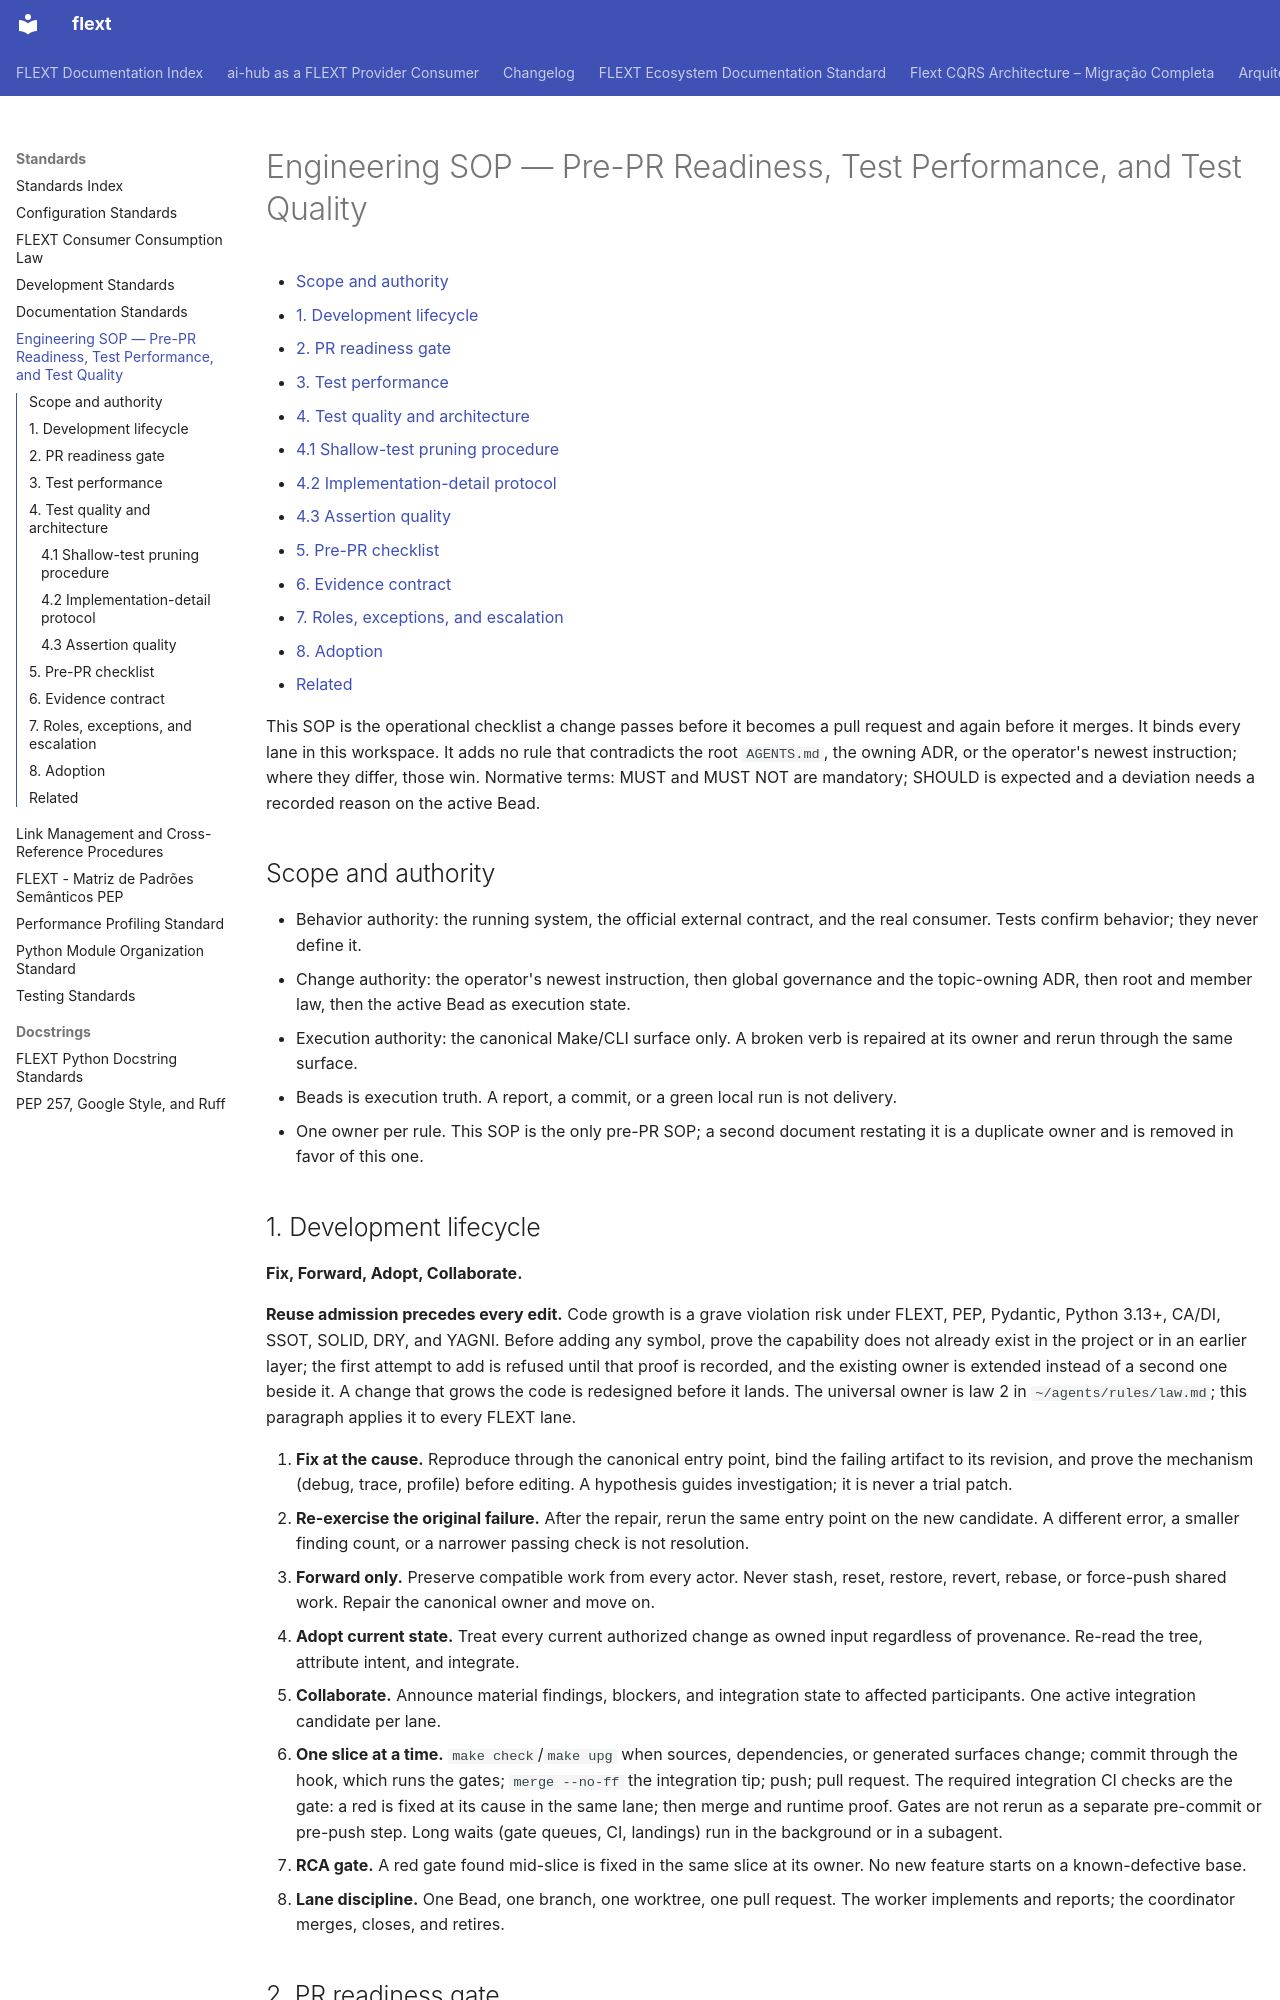

repository: flext-sh/flext · page: standards/engineering-sop/index.html · generator: mkdocs

# Engineering SOP — Pre-PR Readiness, Test Performance, and Test Quality

<!-- TOC START -->

- [Scope and authority](#scope-and-authority)
- [1. Development lifecycle](#1-development-lifecycle)
- [2. PR readiness gate](#2-pr-readiness-gate)
- [3. Test performance](#3-test-performance)
- [4. Test quality and architecture](#4-test-quality-and-architecture)
  - [4.1 Shallow-test pruning procedure](#41-shallow-test-pruning-procedure)
  - [4.2 Implementation-detail protocol](#42-implementation-detail-protocol)
  - [4.3 Assertion quality](#43-assertion-quality)
- [5. Pre-PR checklist](#5-pre-pr-checklist)
- [6. Evidence contract](#6-evidence-contract)
- [7. Roles, exceptions, and escalation](#7-roles-exceptions-and-escalation)
- [8. Adoption](#8-adoption)
- [Related](#related)

<!-- TOC END -->

This SOP is the operational checklist a change passes before it becomes a pull request
and again before it merges. It binds every lane in this workspace. It adds no rule that
contradicts the root `AGENTS.md`, the owning ADR, or the operator's newest instruction;
where they differ, those win. Normative terms: MUST and MUST NOT are mandatory; SHOULD
is expected and a deviation needs a recorded reason on the active Bead.

## Scope and authority

- Behavior authority: the running system, the official external contract, and the real
  consumer. Tests confirm behavior; they never define it.
- Change authority: the operator's newest instruction, then global governance and the
  topic-owning ADR, then root and member law, then the active Bead as execution state.
- Execution authority: the canonical Make/CLI surface only. A broken verb is repaired at
  its owner and rerun through the same surface.
- Beads is execution truth. A report, a commit, or a green local run is not delivery.
- One owner per rule. This SOP is the only pre-PR SOP; a second document restating it
  is a duplicate owner and is removed in favor of this one.

## 1. Development lifecycle

**Fix, Forward, Adopt, Collaborate.**

**Reuse admission precedes every edit.** Code growth is a grave violation risk under
FLEXT, PEP, Pydantic, Python 3.13+, CA/DI, SSOT, SOLID, DRY, and YAGNI. Before adding
any symbol, prove the capability does not already exist in the project or in an earlier
layer; the first attempt to add is refused until that proof is recorded, and the
existing owner is extended instead of a second one beside it. A change that grows the
code is redesigned before it lands. The universal owner is law 2 in
`~/agents/rules/law.md`; this paragraph applies it to every FLEXT lane.

1. **Fix at the cause.** Reproduce through the canonical entry point, bind the failing
   artifact to its revision, and prove the mechanism (debug, trace, profile) before
   editing. A hypothesis guides investigation; it is never a trial patch.
2. **Re-exercise the original failure.** After the repair, rerun the same entry point on
   the new candidate. A different error, a smaller finding count, or a narrower passing
   check is not resolution.
3. **Forward only.** Preserve compatible work from every actor. Never stash, reset,
   restore, revert, rebase, or force-push shared work. Repair the canonical owner and
   move on.
4. **Adopt current state.** Treat every current authorized change as owned input
   regardless of provenance. Re-read the tree, attribute intent, and integrate.
5. **Collaborate.** Announce material findings, blockers, and integration state to
   affected participants. One active integration candidate per lane.
6. **One slice at a time.** `make check`/`make upg` when sources, dependencies, or generated
   surfaces change; commit through the hook, which runs the gates; `merge --no-ff` the
   integration tip; push; pull request. The required integration CI checks are the gate:
   a red is fixed at its cause in the same lane; then merge and runtime proof. Gates are
   not rerun as a separate pre-commit or pre-push step. Long waits (gate queues, CI,
   landings) run in the background or in a subagent.
7. **RCA gate.** A red gate found mid-slice is fixed in the same slice at its owner. No
   new feature starts on a known-defective base.
8. **Lane discipline.** One Bead, one branch, one worktree, one pull request. The
   worker implements and reports; the coordinator merges, closes, and retires.
